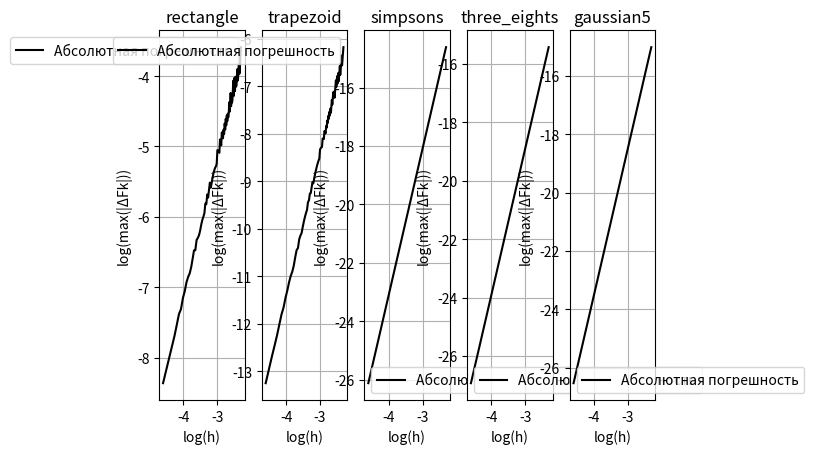

Recreate this plot in Python.
import numpy as np
import matplotlib.pyplot as plt


def func(x):
    return (x**5) * np.sin(x)


def integral_of_func(x):
    c1 = 5 * (x**4 - 12 * x**2 + 24)
    c2 = - x * (x**4 - 20 * x**2 + 120)
    return c1 * np.sin(x) + c2 * np.cos(x)


def rectangle(a, b, f):
    return (b - a) * f(a)


def trapezoid(a, b, f):
    return (b - a) * (f(a) + f(b)) / 2


def simpsons(a, b, f):
    return (b - a) * (f(a) + 4 * f((a + b) / 2) + f(b)) / 6


def three_eights(a, b, f):
    return (b - a) * (f(a) + 3 * f(a + (b - a) / 3) + 3 * f(a + 2 * (b - a) / 3) + f(b)) / 8


def gaussian5(a, b, f):
    left = f(((a + b) / 2) - (b - a) / (2 * np.sqrt(3)))
    right = f(((a + b) / 2) + (b - a) / (2 * np.sqrt(3)))
    return (b - a) * (left + right) / 2


def main():
    a = -1
    b = 1
    hmin = 0.01
    hmax = 0.1
    hstep = 0.001
    hrange = np.arange(hmin, hmax, hstep)

    truevalue = integral_of_func(b) - integral_of_func(a)
    integral = dict()
    error = dict()
    error[rectangle] = np.zeros(len(hrange))
    error[trapezoid] = np.zeros(len(hrange))
    error[simpsons] = np.zeros(len(hrange))
    error[three_eights] = np.zeros(len(hrange))
    error[gaussian5] = np.zeros(len(hrange))

    for k in range(len(hrange)):
        h = hrange[k]
        xrange = np.arange(a, b + h, h)

        integral[rectangle] = 0
        integral[trapezoid] = 0
        integral[simpsons] = 0
        integral[three_eights] = 0
        integral[gaussian5] = 0

        for i in range(1, len(xrange)):
            for key in integral:
                truevalue_local = integral_of_func(xrange[i]) - integral_of_func(xrange[i - 1])
                integral_local = key(xrange[i - 1], xrange[i], func)
                integral[key] += integral_local
                error[key][k] = max(error[key][k], abs(truevalue_local - integral_local))

    hrange = np.log(hrange)
    for key in error:
        error[key] = np.log(error[key])

    i = 0
    for key in error:
        i += 1
        plt.subplot(1, len(error), i)
        plt.title(key.__name__)
        plt.xlabel("log(h)")
        plt.ylabel("log(max(|ΔFk|))")
        plt.grid()
        plt.plot(hrange, error[key], color='k', label='Абсолютная погрешность')
        plt.legend()

    gradient = dict()
    for key in error:
        gradient[key] = (error[key][-1] - error[key][0]) / (hrange[-1] - hrange[0])

    for key in gradient:
        print(key.__name__, ":", gradient[key])

    plt.show()

if __name__ == '__main__':
    main()
